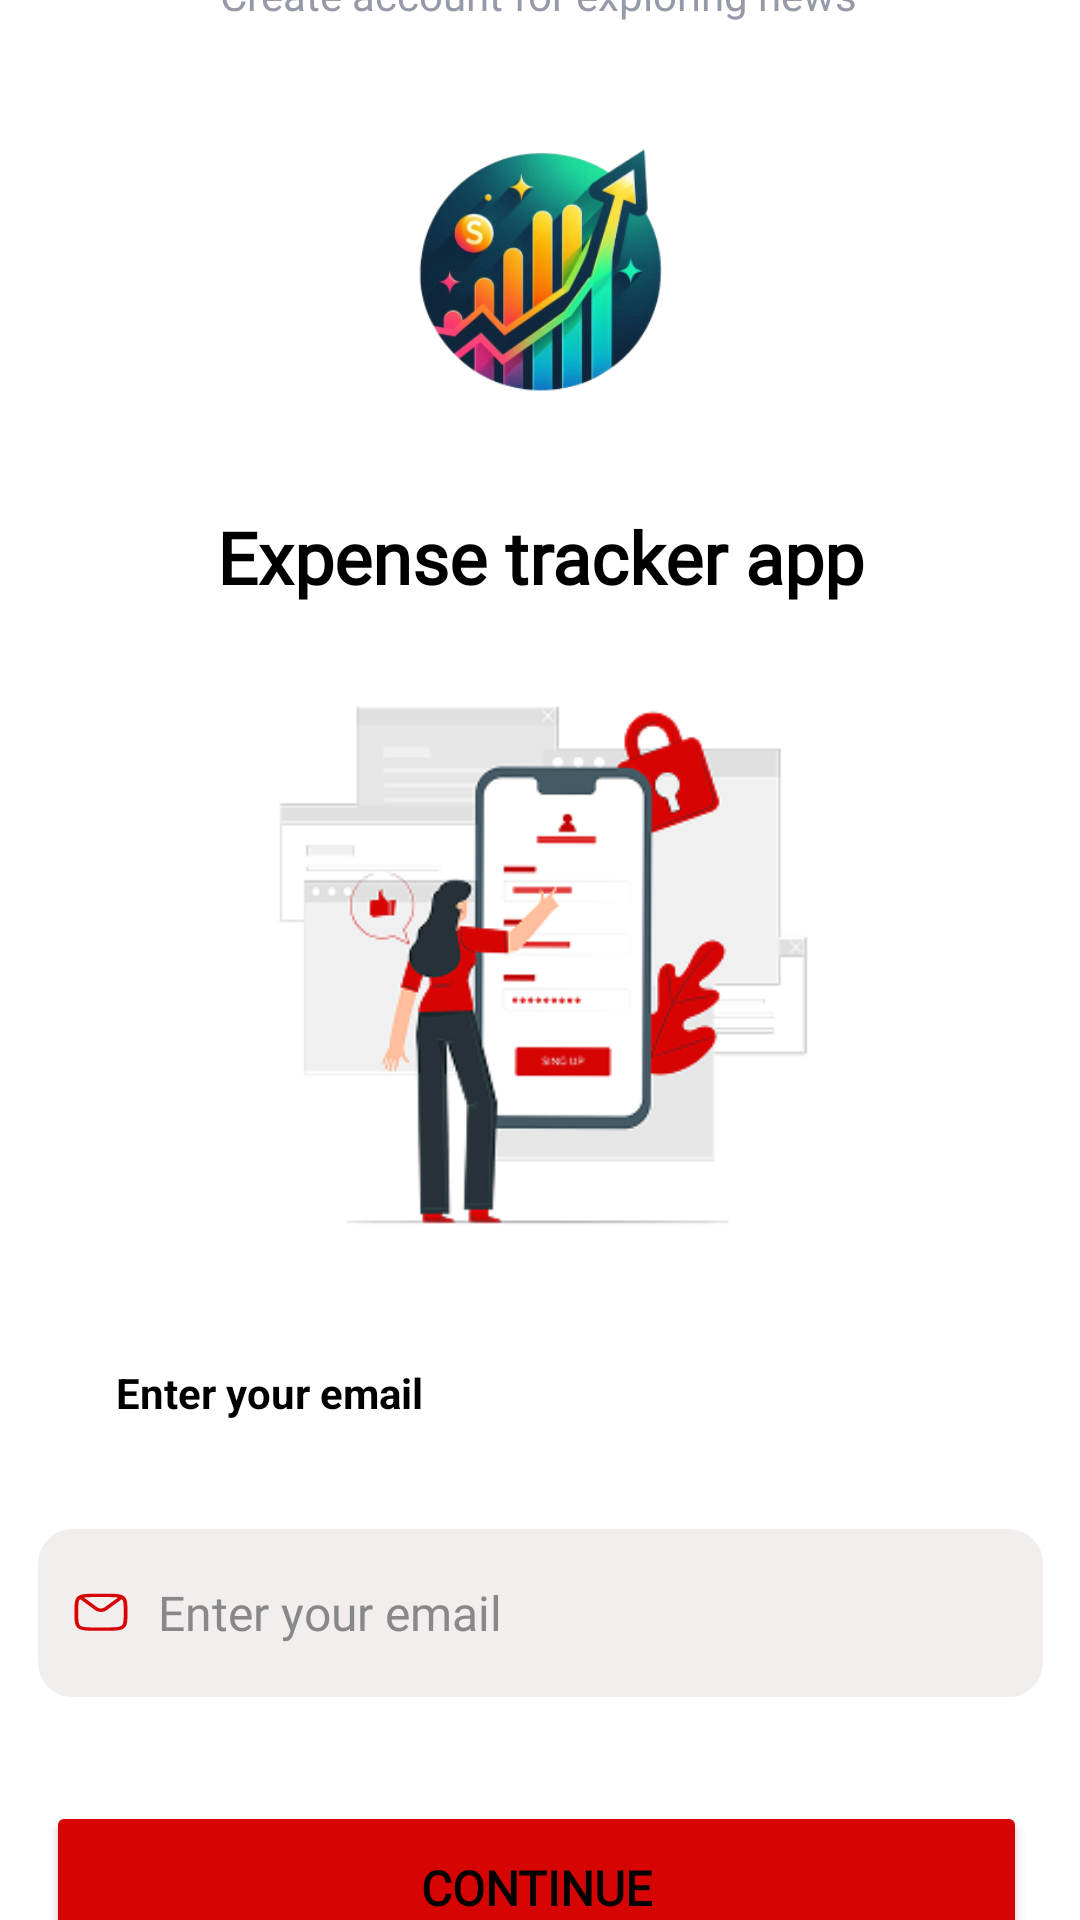

Here is an Android app screen rendered from its layout file. Give the layout XML and the strings, colors and styles it references.
<!-- AndroidManifest.xml: application theme Theme.ExpenseTracker -->
<!-- res/layout/confirm_email.xml -->
<?xml version="1.0" encoding="utf-8"?>
<androidx.constraintlayout.widget.ConstraintLayout xmlns:android="http://schemas.android.com/apk/res/android"
    xmlns:app="http://schemas.android.com/apk/res-auto"
    xmlns:tools="http://schemas.android.com/tools"
    android:layout_width="match_parent"
    android:layout_height="match_parent"
    android:background="@color/background_layout">

    <ImageView
        android:id="@+id/imageView10"
        android:layout_width="377dp"
        android:layout_height="832dp"
        app:layout_constraintBottom_toBottomOf="parent"
        app:layout_constraintEnd_toEndOf="parent"
        app:layout_constraintHorizontal_bias="0.47"
        app:layout_constraintStart_toStartOf="parent"
        app:layout_constraintTop_toTopOf="parent"
        app:layout_constraintVertical_bias="0.646"
        app:srcCompat="@drawable/bg_white_c" />

    <ImageView
        android:id="@+id/imageView14"
        android:layout_width="wrap_content"
        android:layout_height="wrap_content"
        android:layout_marginTop="20dp"
        app:layout_constraintEnd_toEndOf="@+id/imageView10"
        app:layout_constraintHorizontal_bias="0.501"
        app:layout_constraintStart_toStartOf="@+id/imageView10"
        app:layout_constraintTop_toTopOf="@+id/imageView10"
        app:srcCompat="@drawable/rectangle_9527" />

    <TextView
        android:id="@+id/textView9"
        android:layout_width="wrap_content"
        android:layout_height="wrap_content"
        android:layout_marginTop="32dp"
        android:fontFamily="@font/poppins_semibold"
        android:text="@string/Create_your_account"
        android:textAlignment="center"
        android:textSize="22sp"
        android:textStyle="bold"
        app:layout_constraintEnd_toEndOf="parent"
        app:layout_constraintHorizontal_bias="0.497"
        app:layout_constraintStart_toStartOf="parent"
        app:layout_constraintTop_toBottomOf="@+id/imageView14" />

    <TextView
        android:id="@+id/textView10"
        android:layout_width="wrap_content"
        android:layout_height="wrap_content"
        android:layout_marginTop="24dp"
        android:fontFamily="@font/poppins_semibold"
        android:text="@string/Create_account_for_exploring_news"
        android:textColor="#969AA8"
        app:layout_constraintEnd_toEndOf="parent"
        app:layout_constraintHorizontal_bias="0.497"
        app:layout_constraintStart_toStartOf="parent"
        app:layout_constraintTop_toBottomOf="@+id/textView9" />

    <ImageView
        android:id="@+id/imageView15"
        android:layout_width="144dp"
        android:layout_height="114dp"
        android:layout_marginTop="28dp"
        app:layout_constraintEnd_toEndOf="parent"
        app:layout_constraintHorizontal_bias="0.498"
        app:layout_constraintStart_toStartOf="parent"
        app:layout_constraintTop_toBottomOf="@+id/textView10"
        app:srcCompat="@drawable/image_app_logo" />

    <TextView
        android:id="@+id/textView11"
        android:layout_width="wrap_content"
        android:layout_height="wrap_content"
        android:layout_marginTop="20dp"
        android:fontFamily="@font/abril_fatface"
        android:text="@string/Expense_tracker_app"
        android:textSize="24sp"
        android:textStyle="bold"
        app:layout_constraintEnd_toEndOf="parent"
        app:layout_constraintStart_toStartOf="parent"
        app:layout_constraintTop_toBottomOf="@+id/imageView15" />

    <ImageView
        android:id="@+id/imageView16"
        android:layout_width="268dp"
        android:layout_height="205dp"
        android:layout_marginTop="20dp"
        app:layout_constraintEnd_toEndOf="parent"
        app:layout_constraintHorizontal_bias="0.496"
        app:layout_constraintStart_toStartOf="parent"
        app:layout_constraintTop_toBottomOf="@+id/textView11"
        app:srcCompat="@drawable/mobile_login_pana" />

    <TextView
        android:id="@+id/textView12"
        android:layout_width="wrap_content"
        android:layout_height="wrap_content"
        android:layout_marginStart="8dp"
        android:layout_marginTop="28dp"
        android:text="@string/enter_your_email"
        android:textStyle="bold"
        app:layout_constraintEnd_toEndOf="parent"
        app:layout_constraintHorizontal_bias="0.123"
        app:layout_constraintStart_toStartOf="parent"
        app:layout_constraintTop_toBottomOf="@+id/imageView16" />

    <EditText
        android:id="@+id/editTextTextEmailAddress2"
        style="@style/InputStyle"
        android:layout_width="335dp"
        android:layout_height="56dp"
        android:layout_marginTop="36dp"
        android:backgroundTint="#F2EEEE"
        android:drawableStart="@drawable/image_shape"
        android:drawablePadding="10sp"
        android:ems="10"
        android:fontFamily="@font/poppins_semibold"
        android:hint="Enter your email"
        android:inputType="textEmailAddress"
        app:layout_constraintEnd_toEndOf="parent"
        app:layout_constraintStart_toStartOf="parent"
        app:layout_constraintTop_toBottomOf="@+id/textView12" />

    <Button
        android:id="@+id/button"
        android:layout_width="327dp"
        android:layout_height="58dp"
        android:layout_marginTop="32dp"
        android:backgroundTint="#D70404"
        android:fontFamily="@font/poppins_semibold"
        android:text="@string/continues"
        android:textSize="16sp"
        android:textStyle="bold"
        app:layout_constraintBottom_toBottomOf="@+id/imageView10"
        app:layout_constraintEnd_toEndOf="parent"
        app:layout_constraintHorizontal_bias="0.46"
        app:layout_constraintStart_toStartOf="parent"
        app:layout_constraintTop_toBottomOf="@+id/editTextTextEmailAddress2"
        app:layout_constraintVertical_bias="0.051" />

</androidx.constraintlayout.widget.ConstraintLayout>
<!-- resources referenced by this layout -->
<resources>
  <color name="background_layout">#F4FBF8</color>
  <!-- drawable bg_white_c (drawable) -->
  <vector xmlns:android="http://schemas.android.com/apk/res/android"
      android:width="372dp"
      android:height="797dp"
      android:viewportWidth="372"
      android:viewportHeight="797">
    <path
        android:pathData="M40,0L332,0A40,40 0,0 1,372 40L372,757A40,40 0,0 1,332 797L40,797A40,40 0,0 1,0 757L0,40A40,40 0,0 1,40 0z"
        android:fillColor="#ffffff"/>
  </vector>
  <!-- drawable rectangle_9527 (drawable) -->
  <vector xmlns:android="http://schemas.android.com/apk/res/android"
      android:width="61dp"
      android:height="7dp"
      android:viewportWidth="61"
      android:viewportHeight="7">
    <path
        android:pathData="M3.967,0L57.025,0A3.231,3.231 0,0 1,60.256 3.231L60.256,3.231A3.231,3.231 0,0 1,57.025 6.462L3.967,6.462A3.231,3.231 0,0 1,0.736 3.231L0.736,3.231A3.231,3.231 0,0 1,3.967 0z"
        android:fillColor="#DFE2EB"/>
  </vector>
  <string name="Create_account_for_exploring_news" translatable="false">Create account for exploring news</string>
  <string name="Create_your_account" translatable="false">Create your account</string>
  <string name="Expense_tracker_app" translatable="false">Expense tracker app</string>
  <string name="continues" translatable="false">Continue</string>
  <string name="enter_your_email" translatable="false">Enter your email</string>
  <style name="InputStyle" parent="Widget.AppCompat.EditText">
          <item name="android:background">@drawable/input_background</item>
          <item name="android:padding">12dp</item>
          <item name="android:textSize">16sp</item>
          <item name="android:textColor">@color/input_text</item>
          <item name="android:textColorHint">@color/input_hint</item>
          <item name="android:layout_marginTop">4dp</item>
      </style>
  <style name="Theme.ExpenseTracker" parent="Theme.MaterialComponents.DayNight.DarkActionBar">
          
          <item name="colorPrimary">@color/primary</item>
          <item name="colorPrimaryVariant">@color/primary_variant</item>
          <item name="colorOnPrimary">@color/on_primary</item>
          
          <item name="colorSecondary">@color/secondary</item>
          <item name="colorOnSecondary">@color/on_secondary</item>
          
          <item name="android:statusBarColor">?attr/colorPrimaryVariant</item>
          
          <item name="android:windowBackground">@color/background</item>
          <item name="android:textColor">@color/on_background</item>
  
  
      </style>
  <!-- drawable input_background (drawable) -->
  <?xml version="1.0" encoding="utf-8"?>
  <shape xmlns:android="http://schemas.android.com/apk/res/android">
      <solid android:color="@color/input_background" />
      <corners android:radius="10dp" />
      <stroke
          android:width="3dp"
          android:color="#CCCCCC" />
  </shape>
  <color name="input_text">#333333</color>
  <color name="input_hint">#888888</color>
  <color name="primary">#6200EE</color>
  <color name="primary_variant">#3700B3</color>
  <color name="on_primary">#FFFFFF</color>
  <color name="secondary">#03DAC6</color>
  <color name="on_secondary">#000000</color>
  <color name="background">#FFFFFF</color>
  <color name="on_background">#000000</color>
  <color name="input_background">#F0F0F0</color>
</resources>
